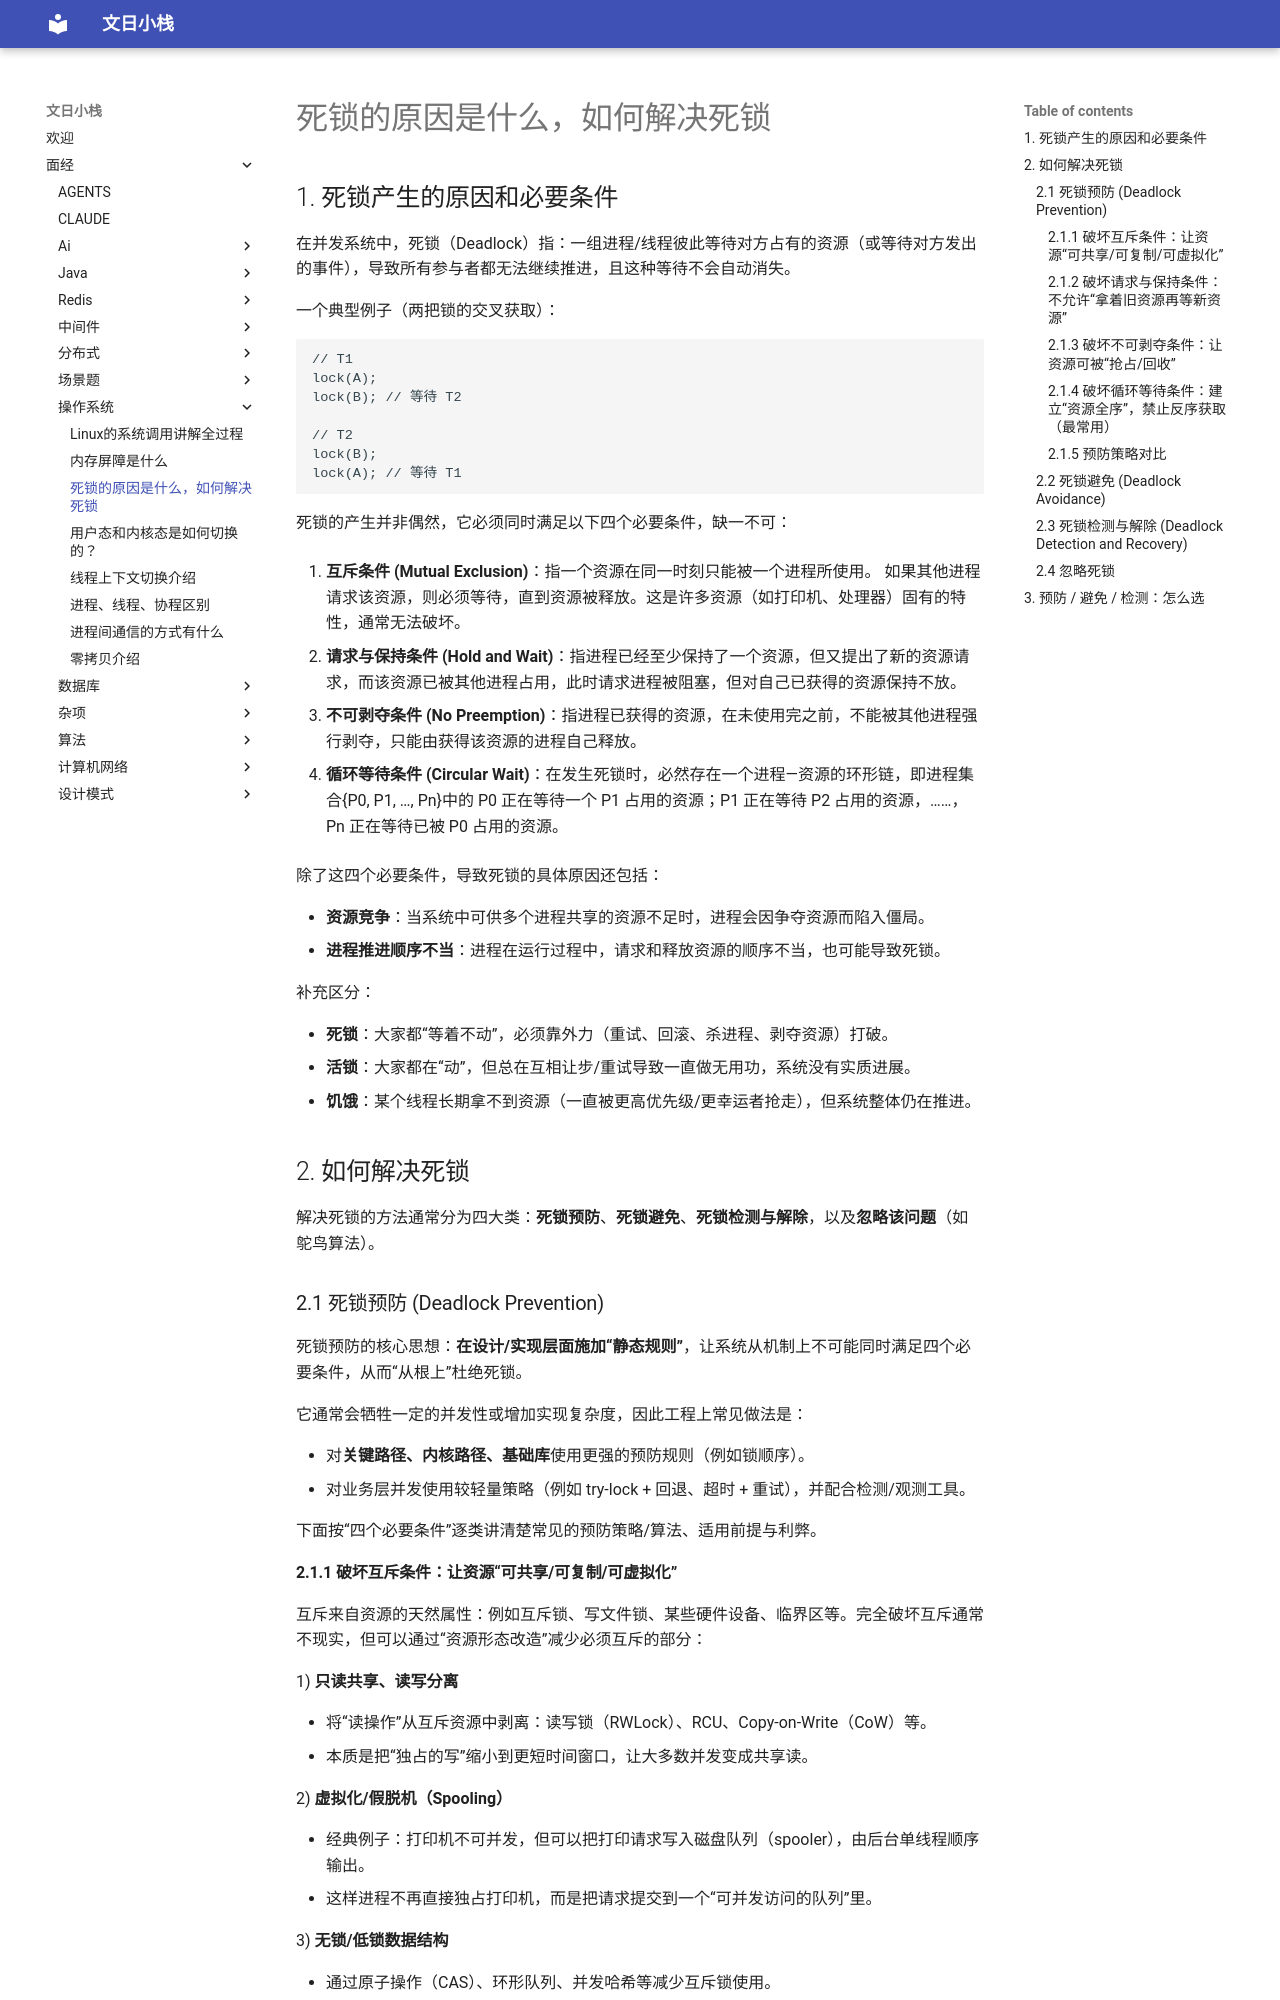

repository: wenrizc/wenrihotel · page: 面经/操作系统/死锁的原因是什么，如何解决死锁/index.html · generator: mkdocs

## 1. 死锁产生的原因和必要条件

在并发系统中，死锁（Deadlock）指：一组进程/线程彼此等待对方占有的资源（或等待对方发出的事件），导致所有参与者都无法继续推进，且这种等待不会自动消失。

一个典型例子（两把锁的交叉获取）：

```c
// T1
lock(A);
lock(B); // 等待 T2

// T2
lock(B);
lock(A); // 等待 T1
```

死锁的产生并非偶然，它必须同时满足以下四个必要条件，缺一不可：

1.  **互斥条件 (Mutual Exclusion)**：指一个资源在同一时刻只能被一个进程所使用。 如果其他进程请求该资源，则必须等待，直到资源被释放。这是许多资源（如打印机、处理器）固有的特性，通常无法破坏。

2.  **请求与保持条件 (Hold and Wait)**：指进程已经至少保持了一个资源，但又提出了新的资源请求，而该资源已被其他进程占用，此时请求进程被阻塞，但对自己已获得的资源保持不放。

3.  **不可剥夺条件 (No Preemption)**：指进程已获得的资源，在未使用完之前，不能被其他进程强行剥夺，只能由获得该资源的进程自己释放。

4.  **循环等待条件 (Circular Wait)**：在发生死锁时，必然存在一个进程—资源的环形链，即进程集合{P0, P1, …, Pn}中的 P0 正在等待一个 P1 占用的资源；P1 正在等待 P2 占用的资源，……，Pn 正在等待已被 P0 占用的资源。

除了这四个必要条件，导致死锁的具体原因还包括：

- **资源竞争**：当系统中可供多个进程共享的资源不足时，进程会因争夺资源而陷入僵局。
- **进程推进顺序不当**：进程在运行过程中，请求和释放资源的顺序不当，也可能导致死锁。

 补充区分：

- **死锁**：大家都“等着不动”，必须靠外力（重试、回滚、杀进程、剥夺资源）打破。 
- **活锁**：大家都在“动”，但总在互相让步/重试导致一直做无用功，系统没有实质进展。
- **饥饿**：某个线程长期拿不到资源（一直被更高优先级/更幸运者抢走），但系统整体仍在推进。

## 2. 如何解决死锁

解决死锁的方法通常分为四大类：**死锁预防**、**死锁避免**、**死锁检测与解除**，以及**忽略该问题**（如鸵鸟算法）。

### 2.1 死锁预防 (Deadlock Prevention)

死锁预防的核心思想：**在设计/实现层面施加“静态规则”**，让系统从机制上不可能同时满足四个必要条件，从而“从根上”杜绝死锁。

它通常会牺牲一定的并发性或增加实现复杂度，因此工程上常见做法是：

- 对**关键路径、内核路径、基础库**使用更强的预防规则（例如锁顺序）。
- 对业务层并发使用较轻量策略（例如 try-lock + 回退、超时 + 重试），并配合检测/观测工具。

下面按“四个必要条件”逐类讲清楚常见的预防策略/算法、适用前提与利弊。

#### 2.1.1 破坏互斥条件：让资源“可共享/可复制/可虚拟化”

互斥来自资源的天然属性：例如互斥锁、写文件锁、某些硬件设备、临界区等。完全破坏互斥通常不现实，但可以通过“资源形态改造”减少必须互斥的部分：

1) **只读共享、读写分离**

- 将“读操作”从互斥资源中剥离：读写锁（RWLock）、RCU、Copy-on-Write（CoW）等。
- 本质是把“独占的写”缩小到更短时间窗口，让大多数并发变成共享读。

2) **虚拟化/假脱机（Spooling）**

- 经典例子：打印机不可并发，但可以把打印请求写入磁盘队列（spooler），由后台单线程顺序输出。
- 这样进程不再直接独占打印机，而是把请求提交到一个“可并发访问的队列”里。

3) **无锁/低锁数据结构**

- 通过原子操作（CAS）、环形队列、并发哈希等减少互斥锁使用。
- 注意：这更多是“降低互斥”而非完全“破坏互斥”；且正确性、ABA、内存模型成本更高。
